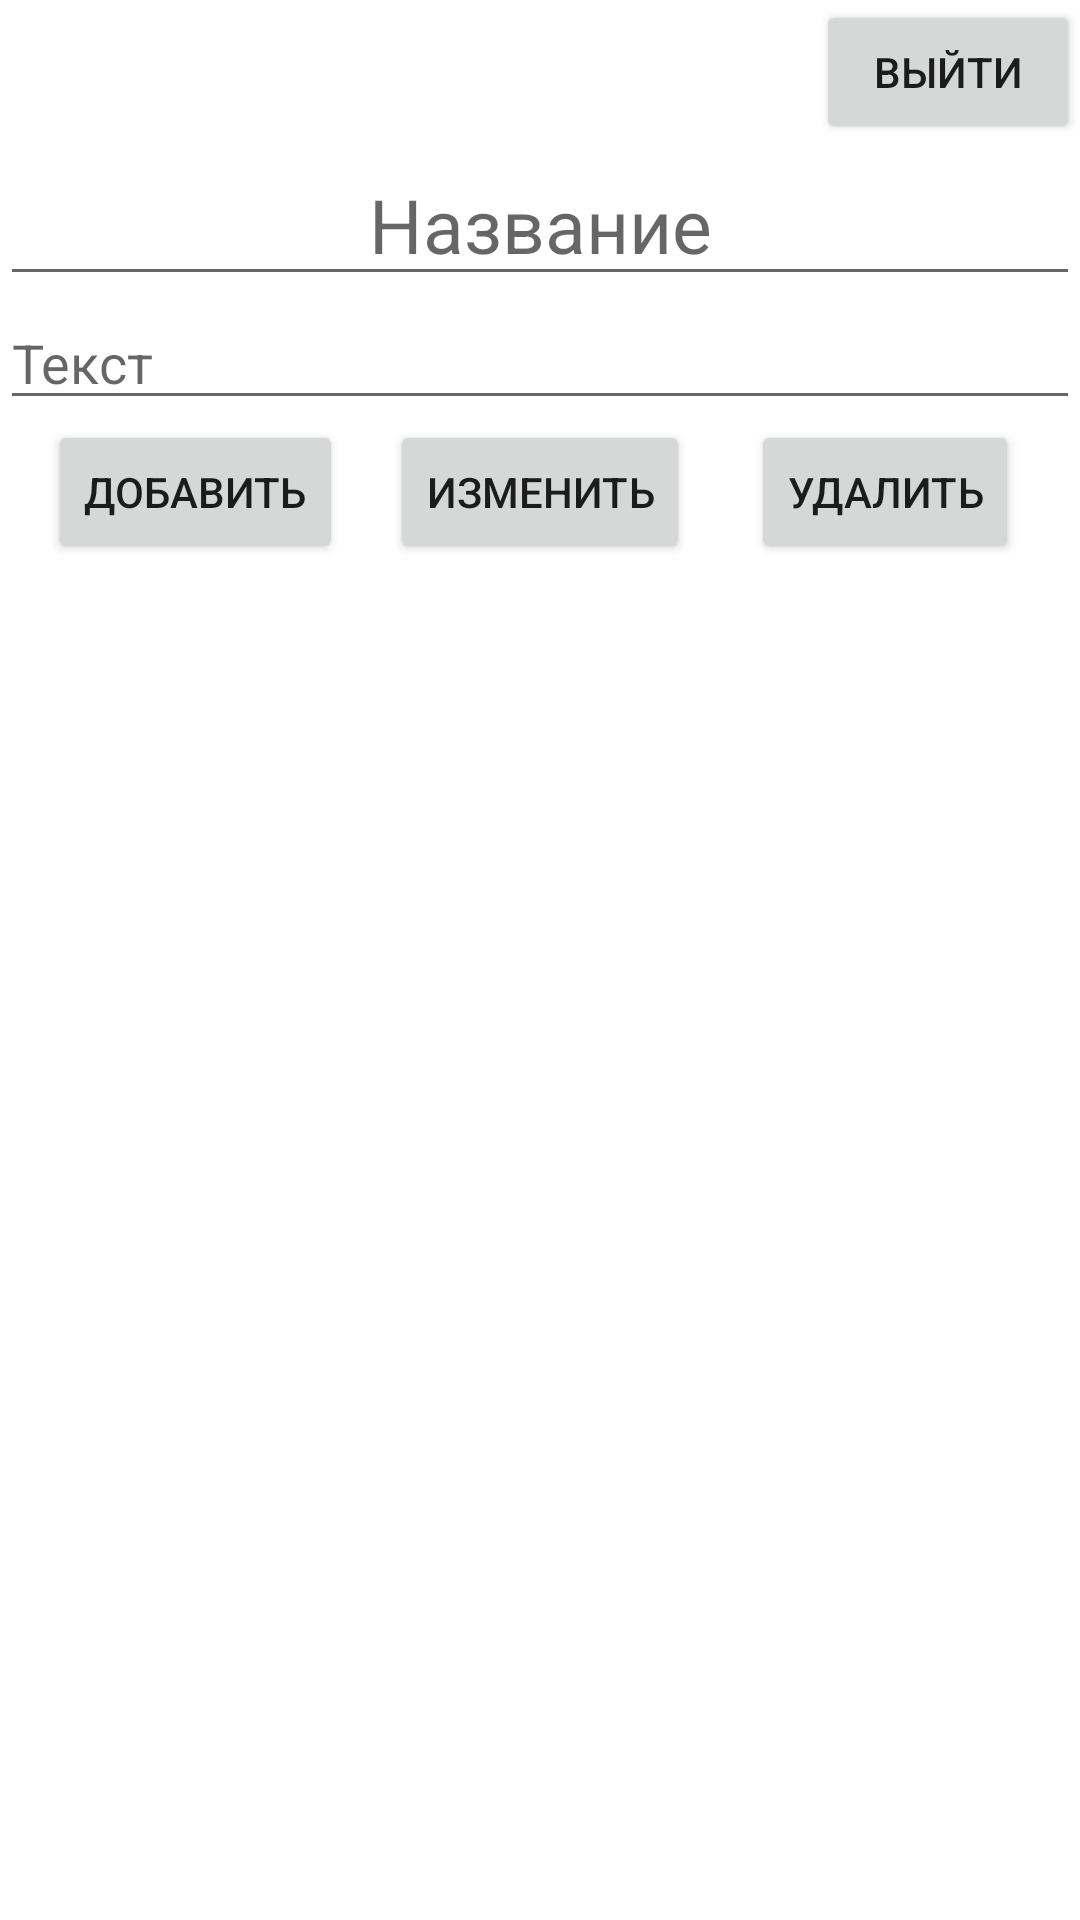

Write the Android layout XML for this screen, with the resource values it uses.
<!-- AndroidManifest.xml: application theme Theme.SQLiteNews -->
<!-- res/layout/activity_admin.xml -->
<?xml version="1.0" encoding="utf-8"?>
<androidx.constraintlayout.widget.ConstraintLayout xmlns:android="http://schemas.android.com/apk/res/android"
    xmlns:app="http://schemas.android.com/apk/res-auto"
    xmlns:tools="http://schemas.android.com/tools"
    android:layout_width="match_parent"
    android:layout_height="match_parent"
    tools:context=".Admin">

    <Button
        android:id="@+id/btnExit"
        android:layout_width="wrap_content"
        android:layout_height="wrap_content"
        android:text="Выйти"
        app:layout_constraintEnd_toEndOf="parent"
        app:layout_constraintTop_toTopOf="parent" />

    <Button
        android:id="@+id/btnAddNews"
        android:layout_width="wrap_content"
        android:layout_height="wrap_content"
        android:text="Добавить"
        app:layout_constraintEnd_toStartOf="@+id/btnEditNews"
        app:layout_constraintStart_toStartOf="parent"
        app:layout_constraintTop_toBottomOf="@+id/editText_TextNews" />
    <Button
        android:id="@+id/btnEditNews"
        android:layout_width="wrap_content"
        android:layout_height="wrap_content"
        android:text="Изменить"
        app:layout_constraintEnd_toEndOf="parent"
        app:layout_constraintStart_toStartOf="parent"
        app:layout_constraintTop_toBottomOf="@+id/editText_TextNews" />

    <Button
        android:id="@+id/btnDeleteNews"
        android:layout_width="wrap_content"
        android:layout_height="wrap_content"
        android:text="Удалить"
        app:layout_constraintEnd_toEndOf="parent"
        app:layout_constraintStart_toEndOf="@+id/btnEditNews"
        app:layout_constraintTop_toBottomOf="@+id/editText_TextNews" />

    <EditText
        android:id="@+id/editText_NameNews"
        android:layout_width="match_parent"
        android:layout_height="wrap_content"
        android:hint="Название"
        android:textAlignment="center"
        android:textColor="@color/black"
        android:textSize="25dp"
        app:layout_constraintEnd_toEndOf="parent"
        app:layout_constraintStart_toStartOf="parent"
        app:layout_constraintTop_toBottomOf="@+id/btnExit" />

    <EditText
        android:id="@+id/editText_TextNews"
        android:layout_width="match_parent"
        android:layout_height="wrap_content"
        android:layout_below="@+id/editText_NameNews"
        android:hint="Текст"
        android:textColor="@color/black"
        android:textSize="18dp"
        app:layout_constraintEnd_toEndOf="parent"
        app:layout_constraintStart_toStartOf="parent"
        app:layout_constraintTop_toBottomOf="@+id/editText_NameNews" />


    <androidx.recyclerview.widget.RecyclerView
        android:id="@+id/recyclerview"
        android:layout_width="match_parent"
        android:layout_height="wrap_content"
        app:layout_constraintEnd_toEndOf="parent"
        app:layout_constraintStart_toStartOf="parent"
        app:layout_constraintTop_toBottomOf="@+id/btnAddNews" />

</androidx.constraintlayout.widget.ConstraintLayout>
<!-- resources referenced by this layout -->
<resources>
  <style name="Theme.SQLiteNews" parent="Theme.MaterialComponents.DayNight.DarkActionBar">
          
          <item name="colorPrimary">@color/purple_500</item>
          <item name="colorPrimaryVariant">@color/purple_700</item>
          <item name="colorOnPrimary">@color/white</item>
          
          <item name="colorSecondary">@color/teal_200</item>
          <item name="colorSecondaryVariant">@color/teal_700</item>
          <item name="colorOnSecondary">@color/black</item>
          
          <item name="android:statusBarColor" tools:targetApi="l">?attr/colorPrimaryVariant</item>
          
      </style>
  <!-- not gathered from this repository: default colours our renderer supplied (Android Studio template values) -->
  <color name="purple_500">#FF6200EE</color>
  <color name="purple_700">#FF3700B3</color>
  <color name="teal_200">#FF03DAC5</color>
  <color name="teal_700">#FF018786</color>
  <color name="black">#FF000000</color>
  <color name="white">#FFFFFFFF</color>
</resources>
